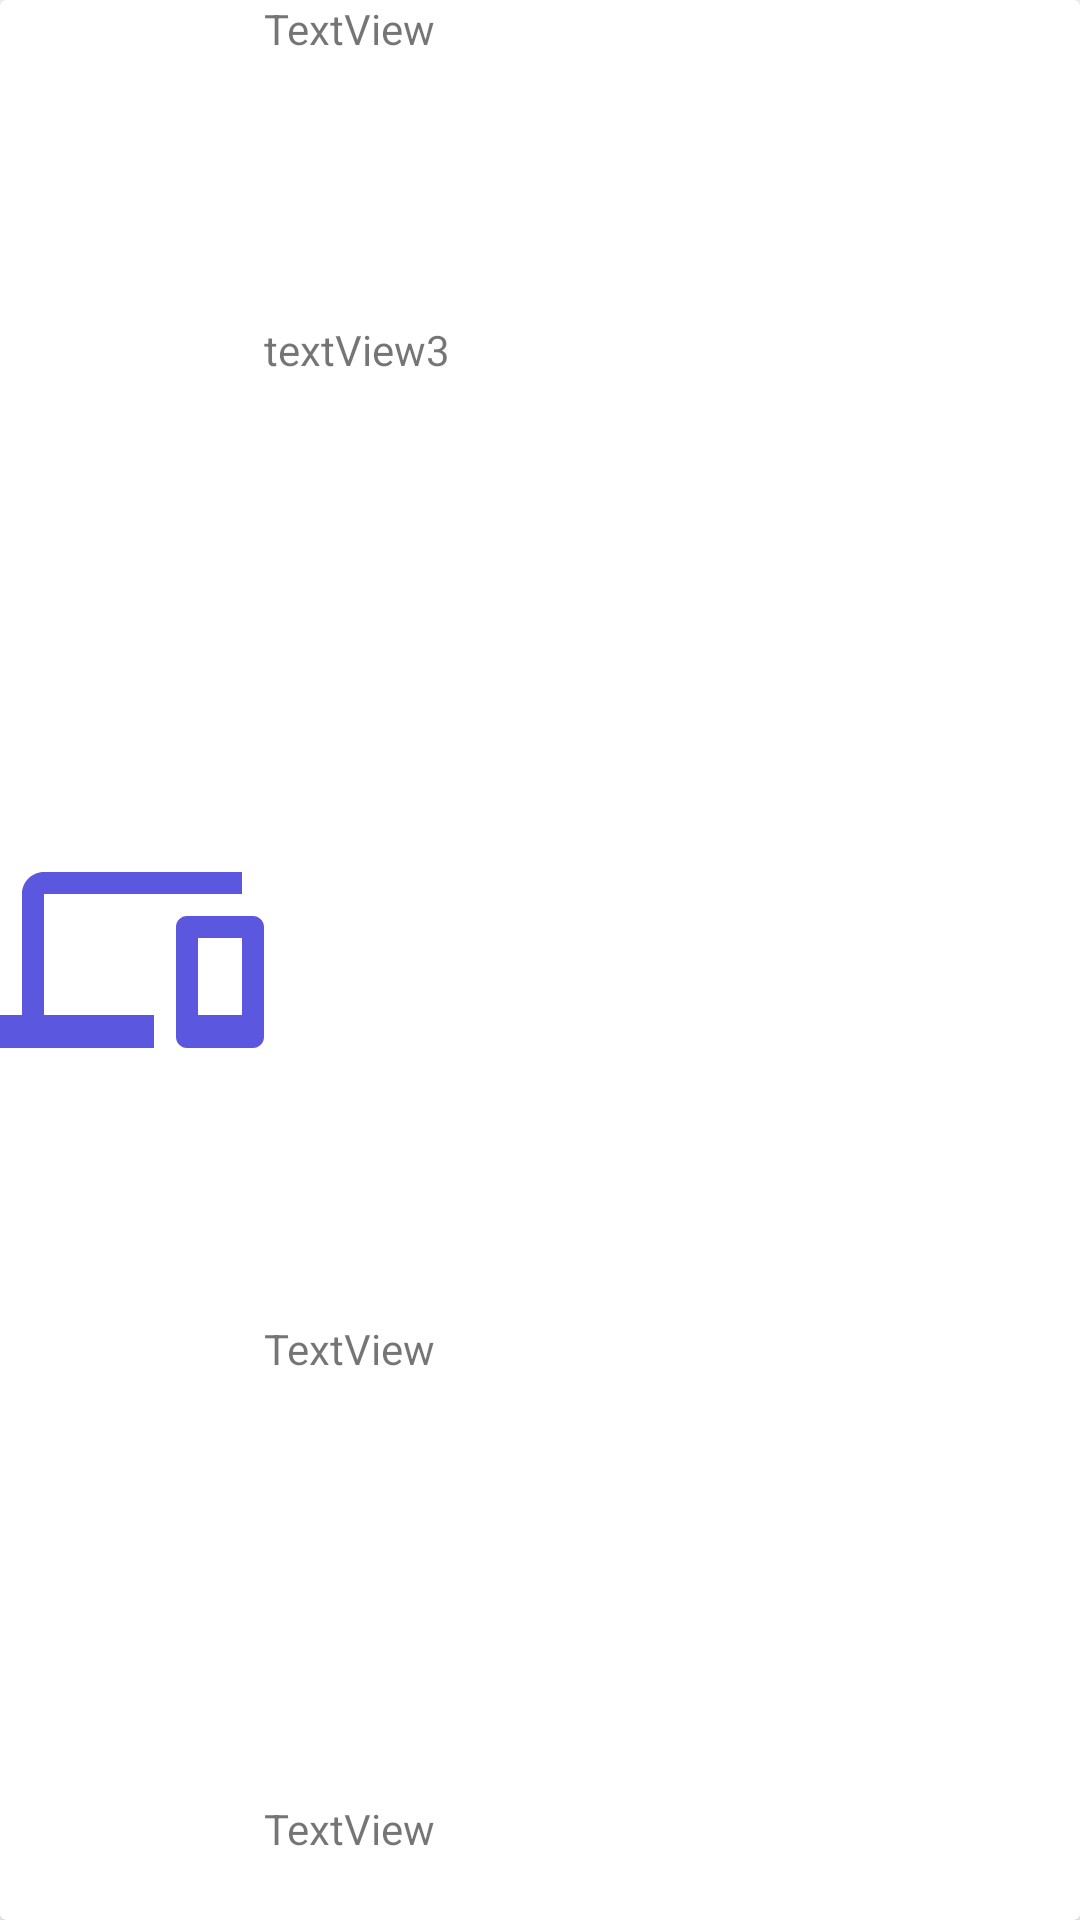

This screen was rendered from an Android layout file. Write that file and the resources it references.
<!-- AndroidManifest.xml: application theme Theme.InsuranceApp.NoActionBar -->
<!-- res/layout/insurance_plan.xml -->
<?xml version="1.0" encoding="utf-8"?>

<RelativeLayout xmlns:android="http://schemas.android.com/apk/res/android"
    xmlns:app="http://schemas.android.com/apk/res-auto"
    android:id="@+id/insurancePlanWidget"
    android:layout_width="match_parent"
    android:layout_height="match_parent">

    <androidx.cardview.widget.CardView
        android:id="@+id/insurance_plan_card"
        android:layout_width="match_parent"
        android:layout_height="match_parent">


        <LinearLayout
            android:id="@+id/insurance_card_details"
            android:layout_width="match_parent"
            android:layout_height="match_parent"
            android:orientation="horizontal">

            <ImageView
                android:id="@+id/planImage"
                android:layout_width="88dp"
                android:layout_height="match_parent"
                android:contentDescription="@string/imageAlt"
                app:srcCompat="@drawable/insurance_plan_device" />

            <LinearLayout
                android:id="@+id/cardLinearLayout"
                android:layout_width="match_parent"
                android:layout_height="match_parent"
                android:orientation="vertical">

                <TextView
                    android:id="@+id/planName"
                    android:layout_width="match_parent"
                    android:layout_height="107dp"
                    android:text="TextView" />

                <TextView
                    android:id="@+id/planDescrisption"
                    android:layout_width="match_parent"
                    android:layout_height="333dp"
                    android:text="textView3" />

                <TextView
                    android:id="@+id/planTenure"
                    android:layout_width="match_parent"
                    android:layout_height="160dp"
                    android:text="TextView" />

                <TextView
                    android:id="@+id/planPrice"
                    android:layout_width="match_parent"
                    android:layout_height="match_parent"
                    android:text="TextView" />

            </LinearLayout>

        </LinearLayout>
    </androidx.cardview.widget.CardView>
</RelativeLayout>
<!-- resources referenced by this layout -->
<resources>
  <!-- drawable insurance_plan_device (drawable) -->
  <vector android:height="24dp" android:tint="#5B57DF"
      android:viewportHeight="24" android:viewportWidth="24"
      android:width="24dp" xmlns:android="http://schemas.android.com/apk/res/android">
      <path android:fillColor="@android:color/white" android:pathData="M4,6h18L22,4L4,4c-1.1,0 -2,0.9 -2,2v11L0,17v3h14v-3L4,17L4,6zM23,8h-6c-0.55,0 -1,0.45 -1,1v10c0,0.55 0.45,1 1,1h6c0.55,0 1,-0.45 1,-1L24,9c0,-0.55 -0.45,-1 -1,-1zM22,17h-4v-7h4v7z"/>
  </vector>
  <string name="imageAlt">deviceimage</string>
  <style name="Theme.InsuranceApp.NoActionBar">
          <item name="windowActionBar">false</item>
          <item name="windowNoTitle">true</item>
      </style>
</resources>
